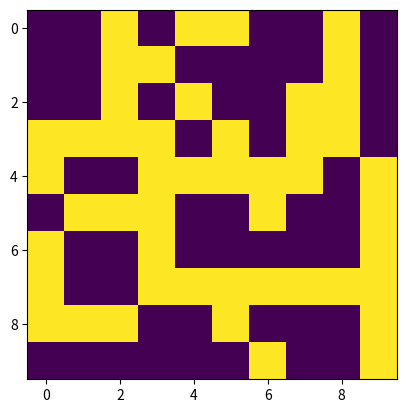

The matplotlib source for this figure:
# TODO: import ...
import numpy as np
import matplotlib.pyplot as plt

def generate_random_matrix(m,n):
    matrix=np.random.randint(0,2,(m,n))
    return matrix


def save_matrix(matrix,picture_name):
    plt.imshow(matrix)
    plt.savefig(picture_name)
    

if __name__ == "__main__":
    matrix = generate_random_matrix(10,10)
    save_matrix(matrix,"example.jpg")

# pytest()